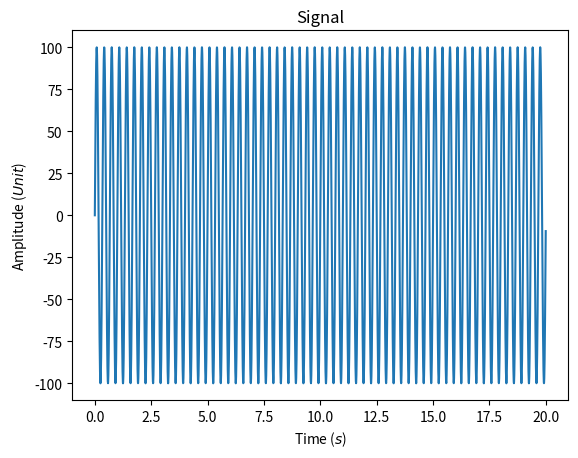
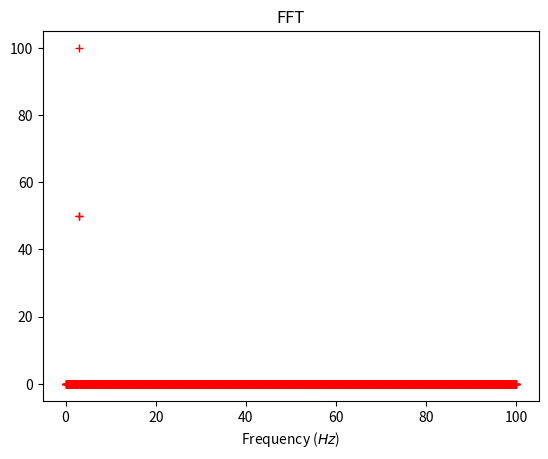

Write Python code to recreate these figures, in order.

import numpy as np
import math
from sys import float_info
import matplotlib.pyplot as plt

def main():
    fs = 200.0 # Hz sampling frequency
    t = np.arange(0.0, 20, 1/fs)
    f = 3.0 # Frequency of signal in Hz
    A = 100.0 # Amplitude in Unit
    s = A * np.sin(2*np.pi*f*t)

    plt.figure(1)
    plt.title("Signal")
    plt.xlabel("Time ($s$)")
    plt.ylabel("Amplitude ($Unit$)")
    plt.plot(t, s)

    # FFT part
    N = int(len(s) / 2)
    hann = np.hanning(len(s))
    norm = (4. / len(s)) # Normalization of amplitude using Hanning window
    y = norm * np.abs(np.fft.fft(hann * s))

    # Convert FFT bins to frequencies so we get real frequencies for x-labels
    xlabel = np.linspace(0, fs/2, N, endpoint=True)

    # Convert 

    plt.figure(2)
    plt.title("FFT")
    plt.xlabel("Frequency ($Hz$)")
    plt.plot(xlabel, y[:N], "r+")

    plt.show()

if __name__ == "__main__":
    main()



